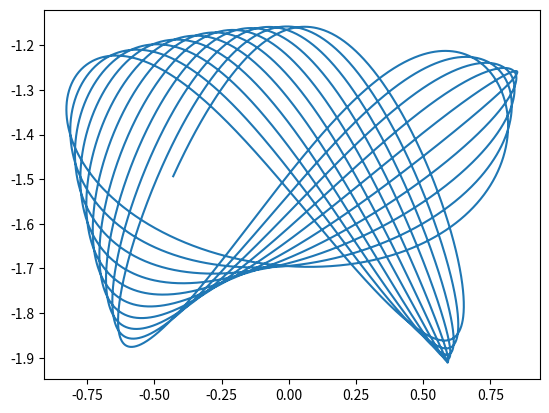

Here is the Python script that generated this plot:
# -*- coding: utf-8 -*-
"""
Created on Thu Oct  9 18:32:06 2014

[redacted]
"""

import numpy as np
import matplotlib.pylab as plt
#import scipy.optimize as sop
import scipy.integrate as inte


t = np.linspace(0.,25.,10000)

L0 = 1.
k = 3.5
m = 0.2
g = 9.8

def fun(var,t):
    theta,X,L,Y = var
    dthetadt = X
    dXdt = -1./(L+L0)*(g*np.sin(theta)+2*Y*X)
    dLdt = Y
    dYdt =(L+L0)*X**2-k/m*L+g*np.cos(theta)
    return [dthetadt,dXdt,dLdt,dYdt]
    

    
sol = inte.odeint(fun,[0.3,0.,1.,0.],t,full_output=True)

#print sol[1]['message']

theta = sol[0][:,0]
X = sol[0][:,1]
L = sol[0][:,2]
Y = sol[0][:,2]


x = (L+L0)*np.sin(theta)
y = - (L+L0)*np.cos(theta)


plt.plot(x,y)
plt.show()
